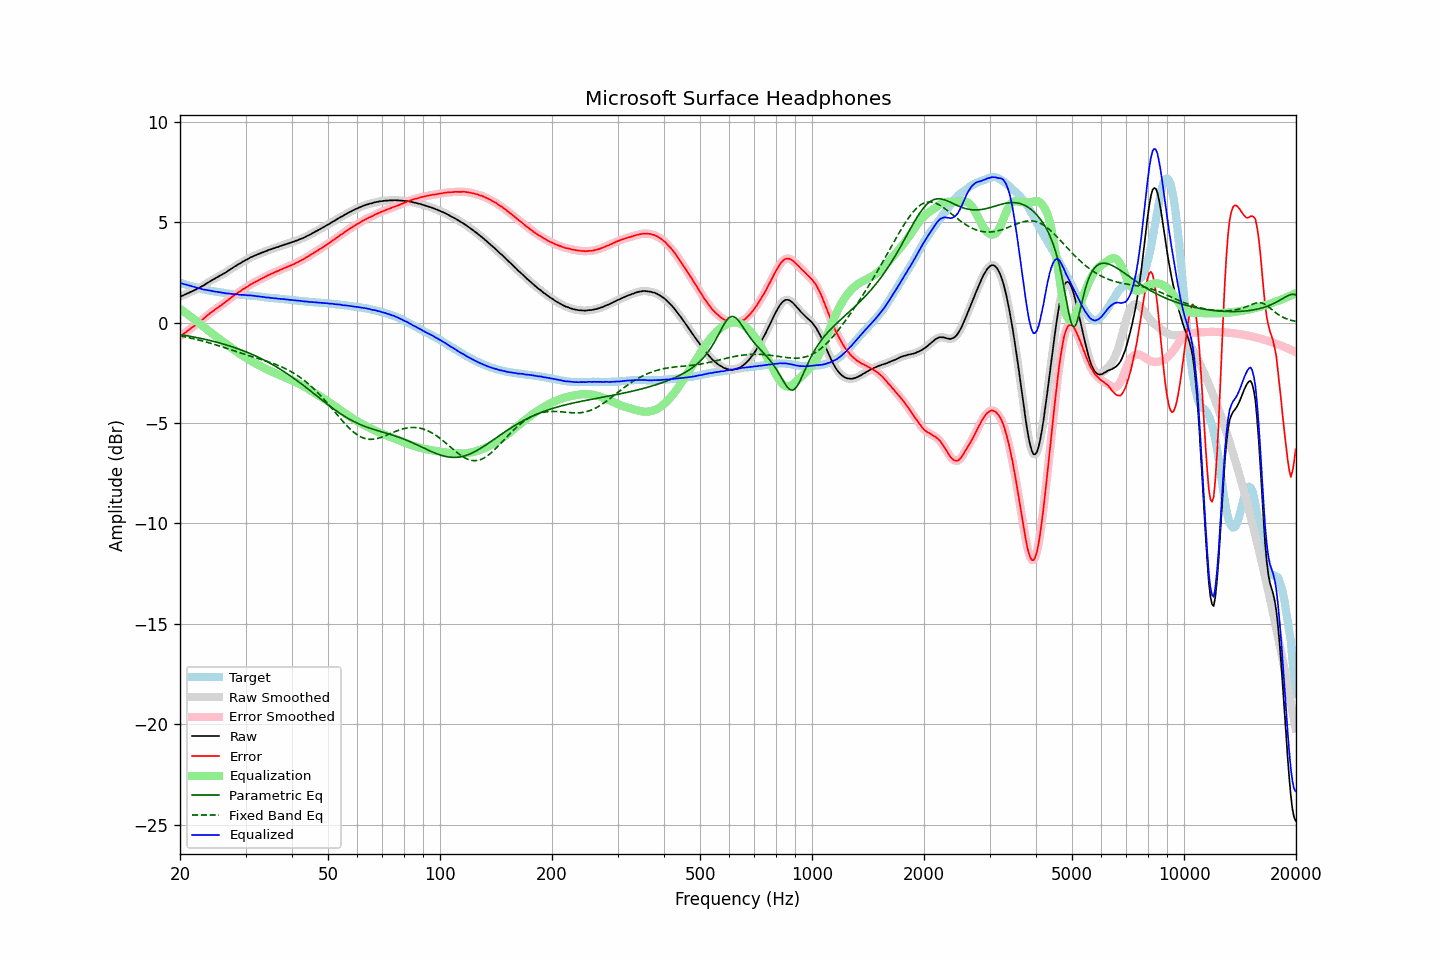

The file beside this chart, header and first rows:
frequency, raw, error, smoothed, error_smoothed, equalization, parametric_eq, fixed_band_eq, equalized_raw, equalized_smoothed, target
20.00, 1.30, -0.68, 1.29, -0.69, 0.68, -0.60, -0.66, 1.98, 1.98, 1.98
20.20, 1.33, -0.63, 1.33, -0.63, 0.63, -0.61, -0.68, 1.95, 1.95, 1.96
20.40, 1.36, -0.57, 1.36, -0.57, 0.57, -0.62, -0.69, 1.93, 1.93, 1.93
20.61, 1.39, -0.51, 1.39, -0.51, 0.51, -0.64, -0.71, 1.91, 1.91, 1.91
20.81, 1.44, -0.45, 1.43, -0.45, 0.45, -0.65, -0.72, 1.89, 1.89, 1.89
21.02, 1.47, -0.39, 1.47, -0.39, 0.40, -0.66, -0.74, 1.86, 1.87, 1.86
21.23, 1.51, -0.33, 1.51, -0.33, 0.34, -0.68, -0.76, 1.84, 1.84, 1.84
21.44, 1.55, -0.27, 1.54, -0.27, 0.28, -0.69, -0.78, 1.82, 1.82, 1.82
21.66, 1.58, -0.22, 1.58, -0.22, 0.22, -0.71, -0.79, 1.79, 1.80, 1.80
21.87, 1.62, -0.16, 1.62, -0.16, 0.16, -0.72, -0.81, 1.77, 1.77, 1.78
22.09, 1.66, -0.10, 1.65, -0.10, 0.10, -0.74, -0.83, 1.75, 1.75, 1.76
22.31, 1.70, -0.04, 1.70, -0.04, 0.03, -0.75, -0.85, 1.73, 1.73, 1.74
22.54, 1.73, 0.03, 1.74, 0.03, -0.03, -0.77, -0.87, 1.71, 1.71, 1.71
22.76, 1.79, 0.10, 1.78, 0.10, -0.09, -0.79, -0.89, 1.69, 1.69, 1.68
22.99, 1.83, 0.16, 1.83, 0.16, -0.16, -0.80, -0.91, 1.67, 1.66, 1.66
23.22, 1.87, 0.22, 1.87, 0.23, -0.23, -0.82, -0.94, 1.64, 1.65, 1.64
23.45, 1.93, 0.29, 1.92, 0.29, -0.29, -0.84, -0.96, 1.63, 1.63, 1.63
23.69, 1.97, 0.36, 1.97, 0.36, -0.36, -0.86, -0.98, 1.62, 1.62, 1.61
23.92, 2.03, 0.42, 2.03, 0.43, -0.42, -0.88, -1.00, 1.60, 1.60, 1.60
24.16, 2.08, 0.49, 2.07, 0.49, -0.48, -0.90, -1.03, 1.59, 1.59, 1.58
24.40, 2.12, 0.54, 2.12, 0.55, -0.55, -0.92, -1.05, 1.57, 1.57, 1.57
24.65, 2.17, 0.60, 2.16, 0.61, -0.61, -0.94, -1.07, 1.56, 1.56, 1.56
24.89, 2.21, 0.67, 2.21, 0.66, -0.66, -0.96, -1.10, 1.54, 1.54, 1.54
25.14, 2.26, 0.73, 2.25, 0.72, -0.72, -0.98, -1.12, 1.54, 1.53, 1.53
25.39, 2.30, 0.78, 2.30, 0.78, -0.78, -1.00, -1.15, 1.52, 1.52, 1.52
25.65, 2.35, 0.84, 2.34, 0.83, -0.83, -1.02, -1.17, 1.51, 1.51, 1.51
25.91, 2.38, 0.89, 2.39, 0.89, -0.89, -1.04, -1.20, 1.49, 1.50, 1.50
26.16, 2.44, 0.95, 2.43, 0.95, -0.95, -1.07, -1.23, 1.48, 1.48, 1.49
26.43, 2.47, 1.01, 2.48, 1.01, -1.01, -1.09, -1.25, 1.46, 1.47, 1.47
26.69, 2.53, 1.07, 2.53, 1.07, -1.07, -1.11, -1.28, 1.45, 1.46, 1.46
26.96, 2.58, 1.14, 2.58, 1.14, -1.13, -1.14, -1.31, 1.45, 1.45, 1.45
27.23, 2.63, 1.20, 2.63, 1.20, -1.20, -1.16, -1.33, 1.44, 1.44, 1.44
27.50, 2.69, 1.26, 2.69, 1.26, -1.26, -1.19, -1.36, 1.43, 1.43, 1.43
27.77, 2.74, 1.31, 2.74, 1.32, -1.32, -1.22, -1.39, 1.42, 1.42, 1.42
28.05, 2.80, 1.38, 2.79, 1.38, -1.38, -1.24, -1.41, 1.42, 1.41, 1.41
28.33, 2.84, 1.43, 2.84, 1.44, -1.43, -1.27, -1.44, 1.40, 1.41, 1.40
28.62, 2.89, 1.49, 2.89, 1.49, -1.49, -1.30, -1.47, 1.41, 1.40, 1.40
28.90, 2.94, 1.54, 2.94, 1.54, -1.54, -1.33, -1.49, 1.39, 1.39, 1.39
29.19, 2.98, 1.59, 2.98, 1.59, -1.60, -1.36, -1.52, 1.38, 1.39, 1.39
29.48, 3.04, 1.66, 3.03, 1.65, -1.65, -1.39, -1.55, 1.39, 1.38, 1.38
29.78, 3.08, 1.70, 3.08, 1.70, -1.70, -1.42, -1.57, 1.37, 1.38, 1.38
30.08, 3.12, 1.76, 3.12, 1.75, -1.75, -1.45, -1.60, 1.37, 1.37, 1.37
30.38, 3.16, 1.79, 3.16, 1.80, -1.80, -1.48, -1.62, 1.35, 1.36, 1.37
30.68, 3.21, 1.85, 3.21, 1.85, -1.85, -1.52, -1.65, 1.36, 1.36, 1.36
30.99, 3.25, 1.91, 3.25, 1.90, -1.90, -1.55, -1.67, 1.36, 1.35, 1.34
31.30, 3.29, 1.94, 3.29, 1.95, -1.94, -1.59, -1.70, 1.34, 1.35, 1.34
31.61, 3.33, 1.99, 3.32, 1.99, -1.99, -1.62, -1.72, 1.34, 1.33, 1.33
31.93, 3.36, 2.03, 3.36, 2.03, -2.03, -1.66, -1.75, 1.32, 1.32, 1.32
32.24, 3.39, 2.07, 3.39, 2.07, -2.08, -1.69, -1.77, 1.31, 1.31, 1.32
32.57, 3.43, 2.12, 3.42, 2.11, -2.12, -1.73, -1.80, 1.31, 1.30, 1.31
32.89, 3.46, 2.16, 3.46, 2.16, -2.16, -1.77, -1.82, 1.30, 1.30, 1.30
33.22, 3.49, 2.20, 3.49, 2.20, -2.20, -1.81, -1.85, 1.28, 1.28, 1.28
33.55, 3.52, 2.24, 3.51, 2.24, -2.24, -1.85, -1.87, 1.27, 1.27, 1.27
33.89, 3.55, 2.28, 3.55, 2.28, -2.28, -1.89, -1.90, 1.26, 1.26, 1.26
34.23, 3.58, 2.33, 3.58, 2.33, -2.32, -1.93, -1.92, 1.25, 1.25, 1.25
34.57, 3.62, 2.37, 3.61, 2.36, -2.36, -1.98, -1.95, 1.25, 1.25, 1.25
34.92, 3.64, 2.40, 3.64, 2.40, -2.40, -2.02, -1.98, 1.23, 1.24, 1.24
35.27, 3.67, 2.44, 3.67, 2.44, -2.44, -2.06, -2.01, 1.23, 1.23, 1.22
35.62, 3.70, 2.47, 3.69, 2.47, -2.47, -2.11, -2.03, 1.22, 1.22, 1.22
35.97, 3.72, 2.51, 3.72, 2.51, -2.51, -2.16, -2.06, 1.21, 1.21, 1.21
... 635 more rows
